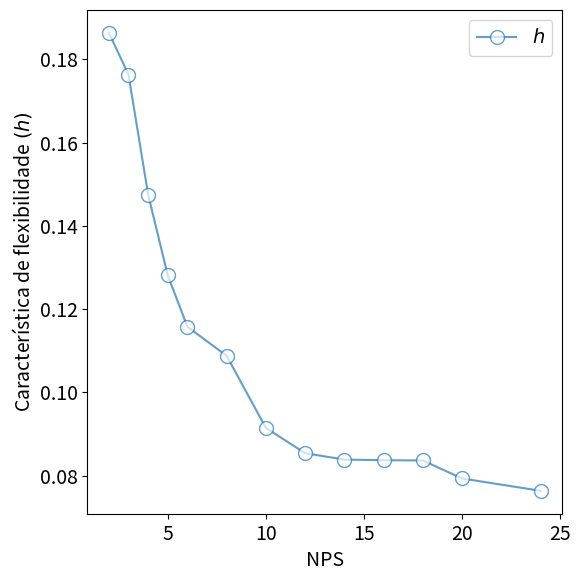
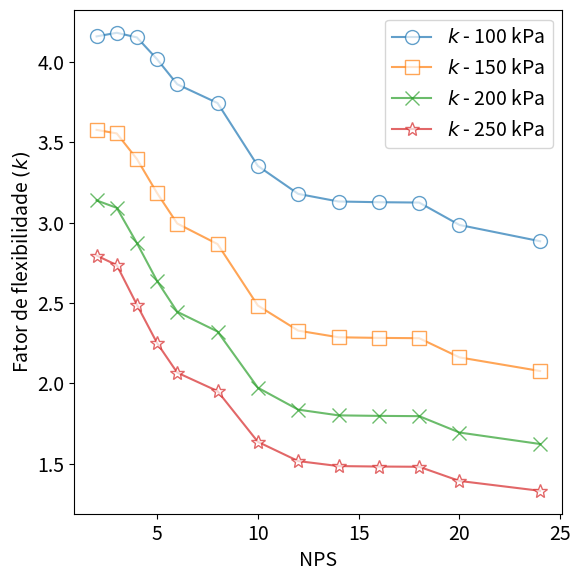
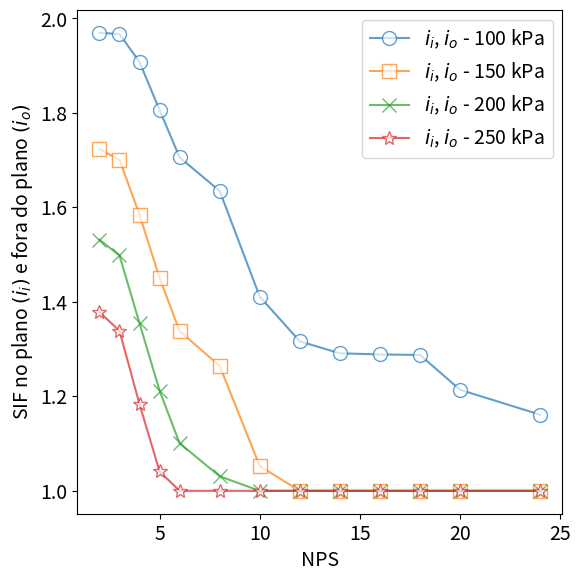

These figures' Python source, in order:
#!/usr/bin/env python
# -*- coding: utf-8 -*-

import sys 							#para emitir mensagens de erro quando houver não conformidade
import numpy as np 				#para os cálculos
import matplotlib.pyplot as plt		#para os gráficos

plt.rcParams.update({'font.size' : 14}) 	#aumentando o tamanho da fonte

#nps, diâmetro externo e espessura -- obtidos da ASME B31.10M
nps=np.array([2,3,4,5,6,8,10,12,14,16,18,20,24])
T=np.array([3.91, 5.49, 6.02, 6.55, 7.11, 8.74, 9.27, 10.31, 11.13, 12.7, 14.27, 15.09, 17.48])
D_o=np.array([60.3, 88.9, 114.3, 141.3, 168.3, 219.1, 273, 323.8, 355.6, 406.4, 457, 508, 610])

#check de conformidade com D/T<=100
D=D_o-T
DsobreT=D/T
for x in DsobreT:
	if x>100:
		sys.exit('Não conformidade com D/T<=0')

#raio médio
R=(D_o-T)/2

#--------------------- ITEM 1.2 --------------------#
#---------------------- cálculo ----------------------#
#número de gomos
n=4

#espaçamento entre os gomos na linha de centro
s=D_o/4

#meio angulo entre gomos
theta=(90/(2*n))

#convertendo em radiano
theta=np.deg2rad(theta)

#raio de curvatura
R_1=s/(2*np.tan(theta))

#condição geométrica que precisa ser atendida (R(1+tan(theta))-s>0)
cond=R*(1+np.tan(theta))-s
for x in cond:
	if x<=0:
		sys.exit('Não conformidade com R(1+tan(theta))-s>0')


#característica de flexibilidade
h=(s*T)/(2*R**2*np.tan(theta))

#SIFs
i_i=0.9/(h**(2/3))
i_o=0.9/(h**(2/3))
i_t=1


#fatores de flexibilidade
k_i=1.52/(h**(5/6))
k_o=1.52/(h**(5/6))
k_t=1.52/(h**(5/6))


#considerando efeito da pressão na ovalização
#dados
E=138000000 	#módulo de elasticidade
P=100000		#pressão

#fator pelo qual se deve dividir os fatores de flexibilidade
k_factor=1+6*(P/E)*((R/T)**(7/3))*((R_1/R)**(1/3))

#fator pelo qual se deve dividir os SIF
i_factor=1+3.25*(P/E)*(R/T)**(5/2)*(R_1/R)**(2/3)

#SIFs
i_i=i_i/i_factor
i_o=i_o/i_factor
i_t=1

#fatores de flexibilidade
k_i=k_i/k_factor
k_o=k_o/k_factor
k_t=k_t/k_factor

#nenhum SIF menor que 1
count=0
while count<len(i_i):
	if i_i[count]<1:
		i_i[count]=1
	count=count+1

count=0
while count<len(i_o):
	if i_o[count]<1:
		i_o[count]=1
	count=count+1

#nenhum fator de flexibilidade menor que 1
count=0
while count<len(k_i):
	if k_i[count]<1:
		k_i[count]=1
	count=count+1

count=0
while count<len(k_o):
	if k_o[count]<1:
		k_o[count]=1
	count=count+1
	
count=0
while count<len(k_t):
	if k_t[count]<1:
		k_t[count]=1
	count=count+1
	

#-------------------- plot --------------------#
#CARACTERÍSTICA DE FLEXIBILIDADE
fig = plt.figure (1, figsize=(6,6))
plt.plot(nps, h, marker='o', markersize=10, mfc='white', linestyle='-',alpha=.7, label='$h$')
plt.xlabel('NPS')
plt.ylabel('Característica de flexibilidade $(h)$')
plt.tight_layout(pad=1)
plt.legend()
#plt.savefig('/home/<user>/CORE/biblioteca/16. python/tcc/imagens/caso 1.2/Figura1.eps', format='eps')


#fator de flexibilidade (todos iguais, em todos os casos)
fig = plt.figure (2, figsize=(6,6))
plt.plot(nps, k_i, marker='o', markersize=10, mfc='white', linestyle='-',alpha=.7, label='$k$ - ' + str(int(P/1000)) + ' kPa')
plt.xlabel('NPS')
plt.ylabel('Fator de flexibilidade $(k)$')
plt.tight_layout(pad=1)
plt.legend()


#SIF no plano e fora do plano (iguais)
fig = plt.figure (3, figsize=(6,6))
plt.plot(nps, i_i, marker='o', markersize=10, mfc='white', linestyle='-',alpha=.7, label='$i_i$, $i_o$ - ' + str(int(P/1000)) + ' kPa')
plt.xlabel('NPS')
plt.ylabel('SIF no plano $(i_i)$ e fora do plano $(i_o)$')
plt.tight_layout(pad=1)
plt.legend()

#-------------------------------------------------------------------#-------------------------------------------------------------------#-------------------------------------------------------------------#-------------------------------------------------------------------#-----------------------


#SIFs
i_i=0.9/(h**(2/3))
i_o=0.9/(h**(2/3))
i_t=1


#fatores de flexibilidade
k_i=1.52/(h**(5/6))
k_o=1.52/(h**(5/6))
k_t=1.52/(h**(5/6))


#considerando efeito da pressão na ovalização
#dados
E=138000000 	#módulo de elasticidade
P=150000		#pressão

#fator pelo qual se deve dividir os fatores de flexibilidade
k_factor=1+6*(P/E)*((R/T)**(7/3))*((R_1/R)**(1/3))

#fator pelo qual se deve dividir os SIF
i_factor=1+3.25*(P/E)*(R/T)**(5/2)*(R_1/R)**(2/3)

#SIFs
i_i=i_i/i_factor
i_o=i_o/i_factor
i_t=1

#fatores de flexibilidade
k_i=k_i/k_factor
k_o=k_o/k_factor
k_t=k_t/k_factor

#nenhum SIF menor que 1
count=0
while count<len(i_i):
	if i_i[count]<1:
		i_i[count]=1
	count=count+1

count=0
while count<len(i_o):
	if i_o[count]<1:
		i_o[count]=1
	count=count+1

#nenhum fator de flexibilidade menor que 1
count=0
while count<len(k_i):
	if k_i[count]<1:
		k_i[count]=1
	count=count+1

count=0
while count<len(k_o):
	if k_o[count]<1:
		k_o[count]=1
	count=count+1
	
count=0
while count<len(k_t):
	if k_t[count]<1:
		k_t[count]=1
	count=count+1
	

#-------------------- plot --------------------#
plt.figure (2)
plt.plot(nps, k_i, marker='s', markersize=10, mfc='white', linestyle='-',alpha=.7, label='$k$ - ' + str(int(P/1000)) + ' kPa')
plt.tight_layout(pad=1)
plt.legend()

#SIF no plano
fig = plt.figure (3, figsize=(6,6))
plt.plot(nps, i_i, marker='s', markersize=10, mfc='white', linestyle='-',alpha=.7, label='$i_i$, $i_o$ - ' + str(int(P/1000)) + ' kPa')
plt.tight_layout(pad=1)
plt.legend()


#-------------------------------------------------------------------#-------------------------------------------------------------------#-------------------------------------------------------------------#-------------------------------------------------------------------#-----------------------


#SIFs
i_i=0.9/(h**(2/3))
i_o=0.9/(h**(2/3))
i_t=1


#fatores de flexibilidade
k_i=1.52/(h**(5/6))
k_o=1.52/(h**(5/6))
k_t=1.52/(h**(5/6))


#considerando efeito da pressão na ovalização
#dados
E=138000000 	#módulo de elasticidade
P=200000		#pressão

#fator pelo qual se deve dividir os fatores de flexibilidade
k_factor=1+6*(P/E)*((R/T)**(7/3))*((R_1/R)**(1/3))

#fator pelo qual se deve dividir os SIF
i_factor=1+3.25*(P/E)*(R/T)**(5/2)*(R_1/R)**(2/3)

#SIFs
i_i=i_i/i_factor
i_o=i_o/i_factor
i_t=1

#fatores de flexibilidade
k_i=k_i/k_factor
k_o=k_o/k_factor
k_t=k_t/k_factor

#nenhum SIF menor que 1
count=0
while count<len(i_i):
	if i_i[count]<1:
		i_i[count]=1
	count=count+1

count=0
while count<len(i_o):
	if i_o[count]<1:
		i_o[count]=1
	count=count+1

#nenhum fator de flexibilidade menor que 1
count=0
while count<len(k_i):
	if k_i[count]<1:
		k_i[count]=1
	count=count+1

count=0
while count<len(k_o):
	if k_o[count]<1:
		k_o[count]=1
	count=count+1
	
count=0
while count<len(k_t):
	if k_t[count]<1:
		k_t[count]=1
	count=count+1
	

#-------------------- plot --------------------#
plt.figure (2)
plt.plot(nps, k_i, marker='x', markersize=10, mfc='white', linestyle='-',alpha=.7, label='$k$ - ' + str(int(P/1000)) + ' kPa')
plt.tight_layout(pad=1)
plt.legend()

#SIF no plano
fig = plt.figure (3, figsize=(6,6))
plt.plot(nps, i_i, marker='x', markersize=10, mfc='white', linestyle='-',alpha=.7, label='$i_i$, $i_o$ - ' + str(int(P/1000)) + ' kPa')
plt.tight_layout(pad=1)
plt.legend()


#-------------------------------------------------------------------#-------------------------------------------------------------------#-------------------------------------------------------------------#-------------------------------------------------------------------#-----------------------


#SIFs
i_i=0.9/(h**(2/3))
i_o=0.9/(h**(2/3))
i_t=1


#fatores de flexibilidade
k_i=1.52/(h**(5/6))
k_o=1.52/(h**(5/6))
k_t=1.52/(h**(5/6))


#considerando efeito da pressão na ovalização
#dados
E=138000000 	#módulo de elasticidade
P=250000		#pressão

#fator pelo qual se deve dividir os fatores de flexibilidade
k_factor=1+6*(P/E)*((R/T)**(7/3))*((R_1/R)**(1/3))

#fator pelo qual se deve dividir os SIF
i_factor=1+3.25*(P/E)*(R/T)**(5/2)*(R_1/R)**(2/3)

#SIFs
i_i=i_i/i_factor
i_o=i_o/i_factor
i_t=1

#fatores de flexibilidade
k_i=k_i/k_factor
k_o=k_o/k_factor
k_t=k_t/k_factor

#nenhum SIF menor que 1
count=0
while count<len(i_i):
	if i_i[count]<1:
		i_i[count]=1
	count=count+1

count=0
while count<len(i_o):
	if i_o[count]<1:
		i_o[count]=1
	count=count+1

#nenhum fator de flexibilidade menor que 1
count=0
while count<len(k_i):
	if k_i[count]<1:
		k_i[count]=1
	count=count+1

count=0
while count<len(k_o):
	if k_o[count]<1:
		k_o[count]=1
	count=count+1
	
count=0
while count<len(k_t):
	if k_t[count]<1:
		k_t[count]=1
	count=count+1
	

#-------------------- plot --------------------#
plt.figure (2)
plt.plot(nps, k_i, marker='*', markersize=10, mfc='white', linestyle='-',alpha=.7, label='$k$ - ' + str(int(P/1000)) + ' kPa')
plt.tight_layout(pad=1)
plt.legend()
#plt.savefig('/home/<user>/CORE/biblioteca/16. python/tcc/imagens/caso 1.2/Figura2.eps', format='eps')

#SIF no plano
fig = plt.figure (3, figsize=(6,6))
plt.plot(nps, i_i, marker='*', markersize=10, mfc='white', linestyle='-',alpha=.7, label='$i_i$, $i_o$ - ' + str(int(P/1000)) + ' kPa')
plt.tight_layout(pad=1)
plt.legend()
#plt.savefig('/home/<user>/CORE/biblioteca/16. python/tcc/imagens/caso 1.2/Figura3.eps', format='eps')


plt.show()



